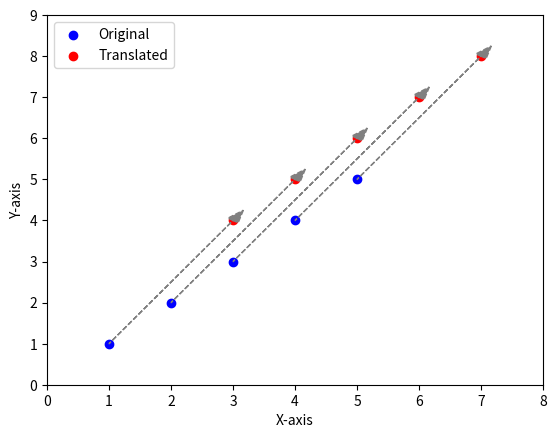

The script that saved this image:
import matplotlib.pyplot as plt

def translate_point(point, tx, ty):
    # Perform translation on the given point
    x = point[0] + tx
    y = point[1] + ty
    return x, y

# Define the original coordinates
x = [1, 2, 3, 4, 5]
y = [1, 2, 3, 4, 5]

# Translation amounts
tx = 2
ty = 3

# Perform translation on each coordinate point
translated_x = [translate_point((x[i], y[i]), tx, ty)[0] for i in range(len(x))]
translated_y = [translate_point((x[i], y[i]), tx, ty)[1] for i in range(len(y))]

# Plot the original coordinates
plt.scatter(x, y, color='blue', label='Original')

# Plot the translated coordinates
plt.scatter(translated_x, translated_y, color='red', label='Translated')

# Draw arrows to indicate the translation
for i in range(len(x)):
    plt.arrow(x[i], y[i], tx, ty, color='gray', linestyle='dashed', head_width=0.2)

# Set the axis limits
plt.xlim(min(x) - 1, max(translated_x) + 1)
plt.ylim(min(y) - 1, max(translated_y) + 1)

# Add labels and legend
plt.xlabel('X-axis')
plt.ylabel('Y-axis')
plt.legend()

# Display the plot
plt.show()
